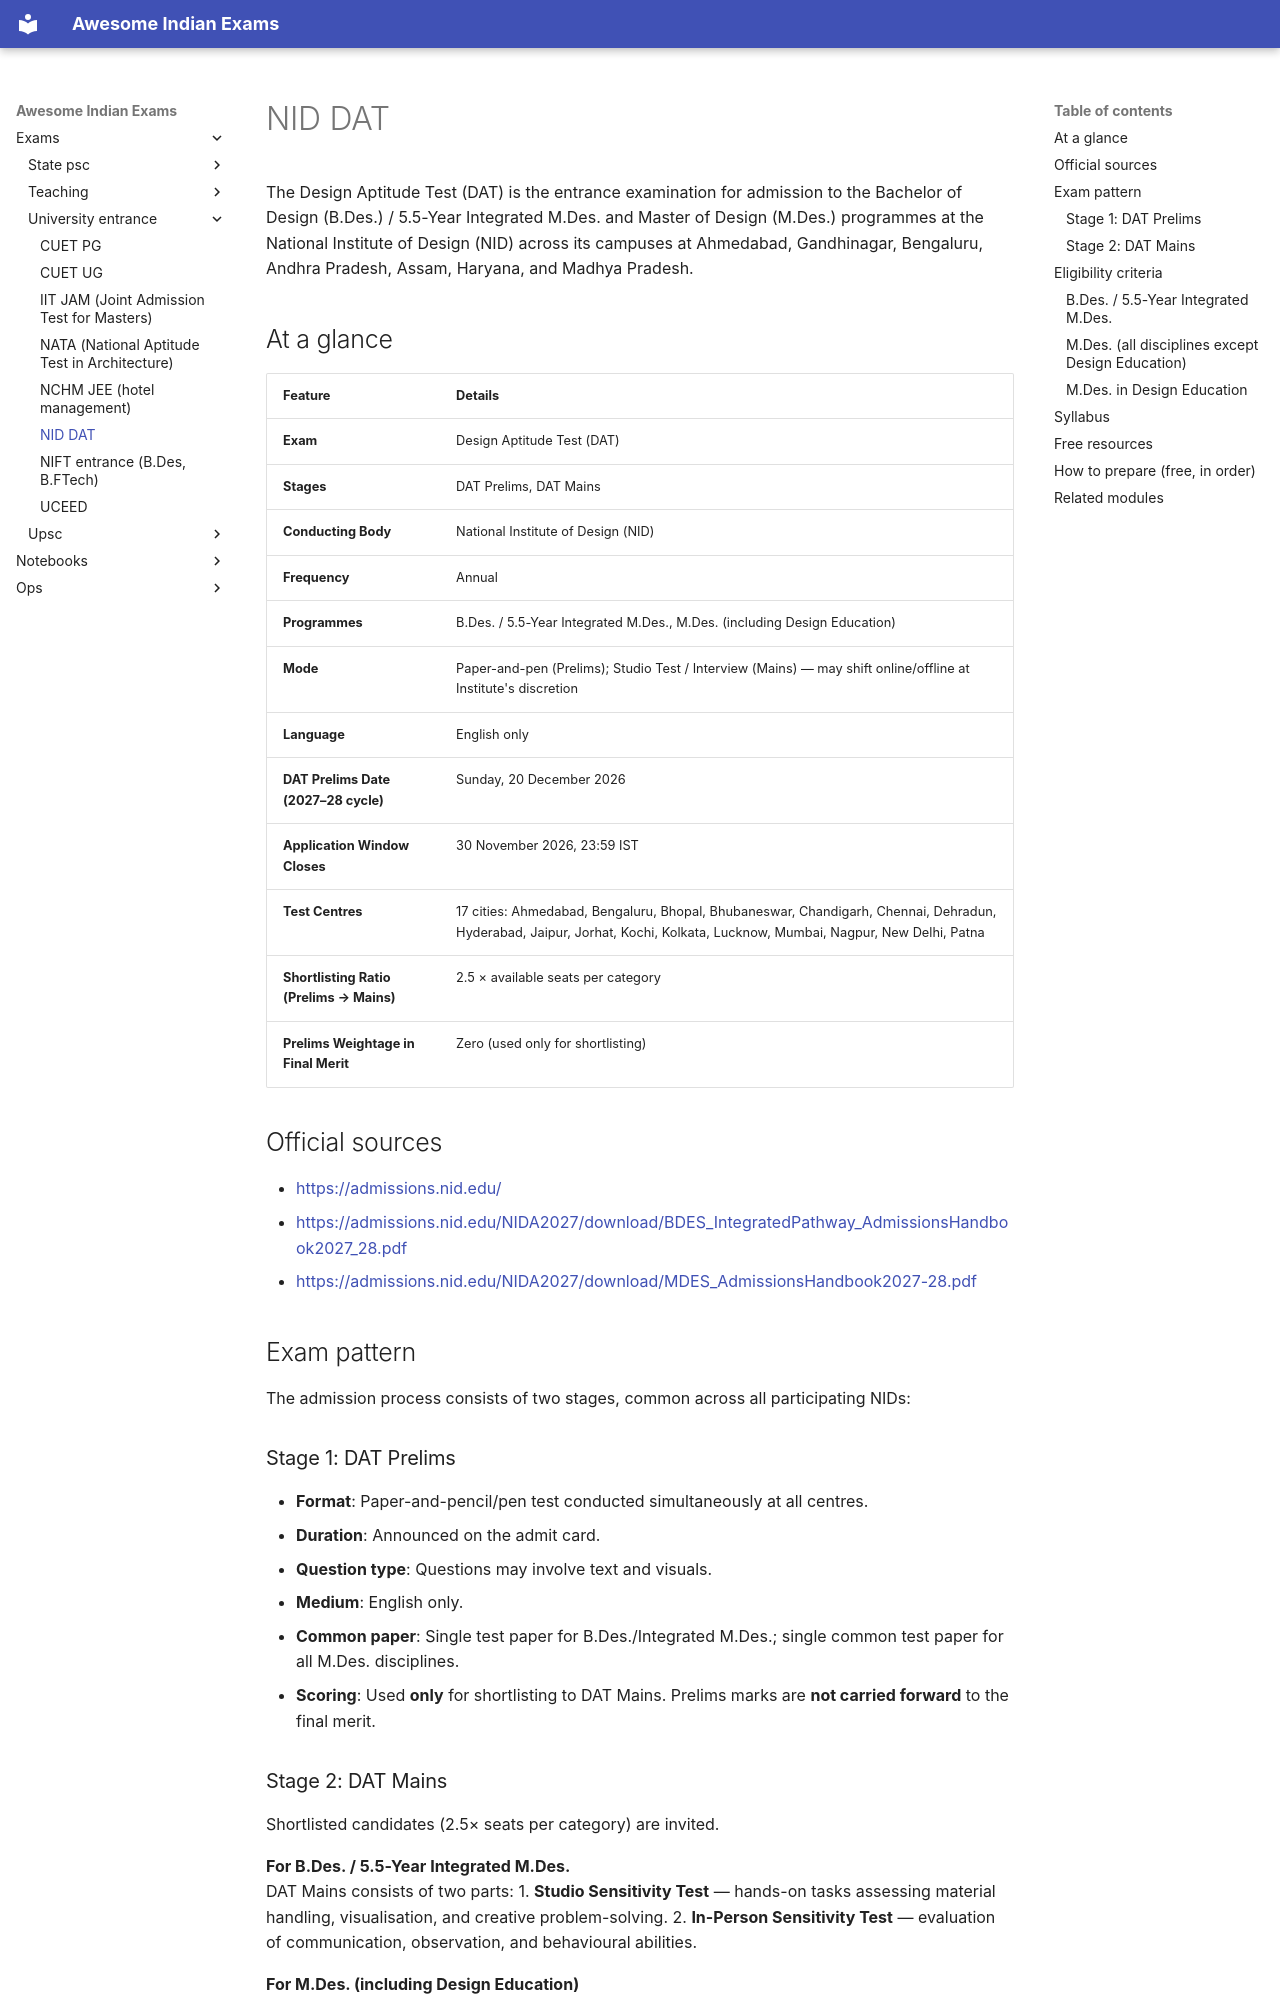

repository: lakhidas168-ship-it/awesome-indian-exams · page: exams/university-entrance/nid-dat/index.html · generator: mkdocs

---
title: NID DAT
exam_id: nid-dat
conducting_body: National Institute of Design
official_site: https://admissions.nid.edu
cycle: Annual
last_verified: 2026-10-03
verification: official
---

# NID DAT

The Design Aptitude Test (DAT) is the entrance examination for admission to the Bachelor of Design (B.Des.) / 5.5-Year Integrated M.Des. and Master of Design (M.Des.) programmes at the National Institute of Design (NID) across its campuses at Ahmedabad, Gandhinagar, Bengaluru, Andhra Pradesh, Assam, Haryana, and Madhya Pradesh.

## At a glance

| Feature | Details |
| :--- | :--- |
| **Exam** | Design Aptitude Test (DAT) |
| **Stages** | DAT Prelims, DAT Mains |
| **Conducting Body** | National Institute of Design (NID) |
| **Frequency** | Annual |
| **Programmes** | B.Des. / 5.5-Year Integrated M.Des., M.Des. (including Design Education) |
| **Mode** | Paper-and-pen (Prelims); Studio Test / Interview (Mains) — may shift online/offline at Institute's discretion |
| **Language** | English only |
| **DAT Prelims Date (2027–28 cycle)** | Sunday, 20 December 2026 |
| **Application Window Closes** | 30 November 2026, 23:59 IST |
| **Test Centres** | 17 cities: Ahmedabad, Bengaluru, Bhopal, Bhubaneswar, Chandigarh, Chennai, Dehradun, Hyderabad, Jaipur, Jorhat, Kochi, Kolkata, Lucknow, Mumbai, Nagpur, New Delhi, Patna |
| **Shortlisting Ratio (Prelims → Mains)** | 2.5 × available seats per category |
| **Prelims Weightage in Final Merit** | Zero (used only for shortlisting) |

## Official sources

- <https://admissions.nid.edu/>
- <https://admissions.nid.edu/NIDA2027/download/BDES_IntegratedPathway_AdmissionsHandbook2027_28.pdf>
- <https://admissions.nid.edu/NIDA2027/download/MDES_AdmissionsHandbook2027-28.pdf>

## Exam pattern

The admission process consists of two stages, common across all participating NIDs:

### Stage 1: DAT Prelims
- **Format**: Paper-and-pencil/pen test conducted simultaneously at all centres.
- **Duration**: Announced on the admit card.
- **Question type**: Questions may involve text and visuals.
- **Medium**: English only.
- **Common paper**: Single test paper for B.Des./Integrated M.Des.; single common test paper for all M.Des. disciplines.
- **Scoring**: Used **only** for shortlisting to DAT Mains. Prelims marks are **not carried forward** to the final merit.

### Stage 2: DAT Mains
Shortlisted candidates (2.5× seats per category) are invited.

**For B.Des. / 5.5-Year Integrated M.Des.**  
DAT Mains consists of two parts:
1. **Studio Sensitivity Test** — hands-on tasks assessing material handling, visualisation, and creative problem-solving.
2. **In-Person Sensitivity Test** — evaluation of communication, observation, and behavioural abilities.

**For M.Des. (including Design Education)**  
DAT Mains is conducted separately by each NID for its disciplines:
- NID Ahmedabad/Gandhinagar/Bengaluru: Studio Test (group-wise, except Group X which is discipline-wise) + separate Interview per discipline.
- NID Madhya Pradesh & NID Haryana: Separate schedule, format, and venue announced on respective institute websites.

**Weightage for final merit**: Based on DAT Mains scores only; weightages announced later. Only candidates who appear for **all** Mains components are considered for the final merit list.

> **Note**: In unforeseen circumstances (e.g., pandemic), NID reserves the right to conduct all tests entirely online, entirely offline, or in a hybrid mode. Check the admissions website for updates.

## Eligibility criteria
